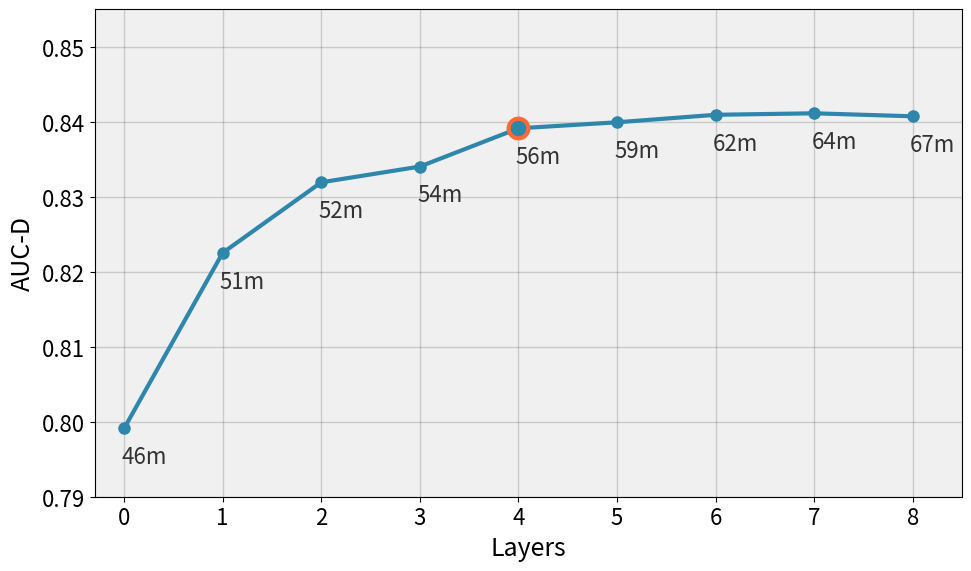

Python code for this plot:
import matplotlib.pyplot as plt
import numpy as np

# Data Setup
layers = np.array([0, 1, 2, 3, 4, 5, 6, 7, 8])
times = ['46m', '51m', '52m', '54m', '56m', '59m', '62m', '64m', '67m']
auc_d = np.array([79.91, 82.25, 83.19, 83.40, 83.91, 83.99, 84.09, 84.11, 84.07]) / 100.0

# Create Plot
fig, ax = plt.subplots(figsize=(10, 6))
plt.rcParams.update({'font.size': 16})

# Add subtle grey background
ax.set_facecolor("#f0f0f0")

# Plot line with markers
ax.plot(layers, auc_d, color='#2E86AB', linewidth=3, marker='o', 
        markersize=8, label='AUC-D', zorder=4)

# Highlight the chosen point (layer 4) with a larger marker and ring
ax.scatter(4, auc_d[4], color='#2E86AB', s=200, zorder=5, 
           edgecolors='#FF6B35', linewidths=3)

# Add time labels below each point with slight right offset
for i, (layer, score, time) in enumerate(zip(layers, auc_d, times)):
    ax.annotate(time, 
                xy=(layer, score), 
                xytext=(-2, -25),  # slight right offset + below
                textcoords='offset points',
                fontsize=16,
                color='#333333',
                ha='left')

# Axes and Labels
ax.set_xlim(-0.3, 8.5)
ax.set_ylim(0.79, 0.855)
ax.set_xlabel('Layers', fontsize=18)
ax.set_ylabel('AUC-D', fontsize=18)

# Set x ticks
ax.set_xticks(layers)
ax.set_xticklabels([str(l) for l in layers], fontsize=16)

# Set y ticks
yticks = [0.79, 0.80, 0.81, 0.82, 0.83, 0.84, 0.85]
ax.set_yticks(yticks)
ax.set_yticklabels([f'{t:.2f}' for t in yticks], fontsize=16)

# Grid lines
ax.grid(True, which="major", linestyle='solid', linewidth=1.0, 
        color='#333333', alpha=0.2, zorder=1)

# Export
plt.tight_layout()
plt.savefig('unfrozen_layers_tradeoff.pdf', format='pdf', bbox_inches='tight')
plt.show()
